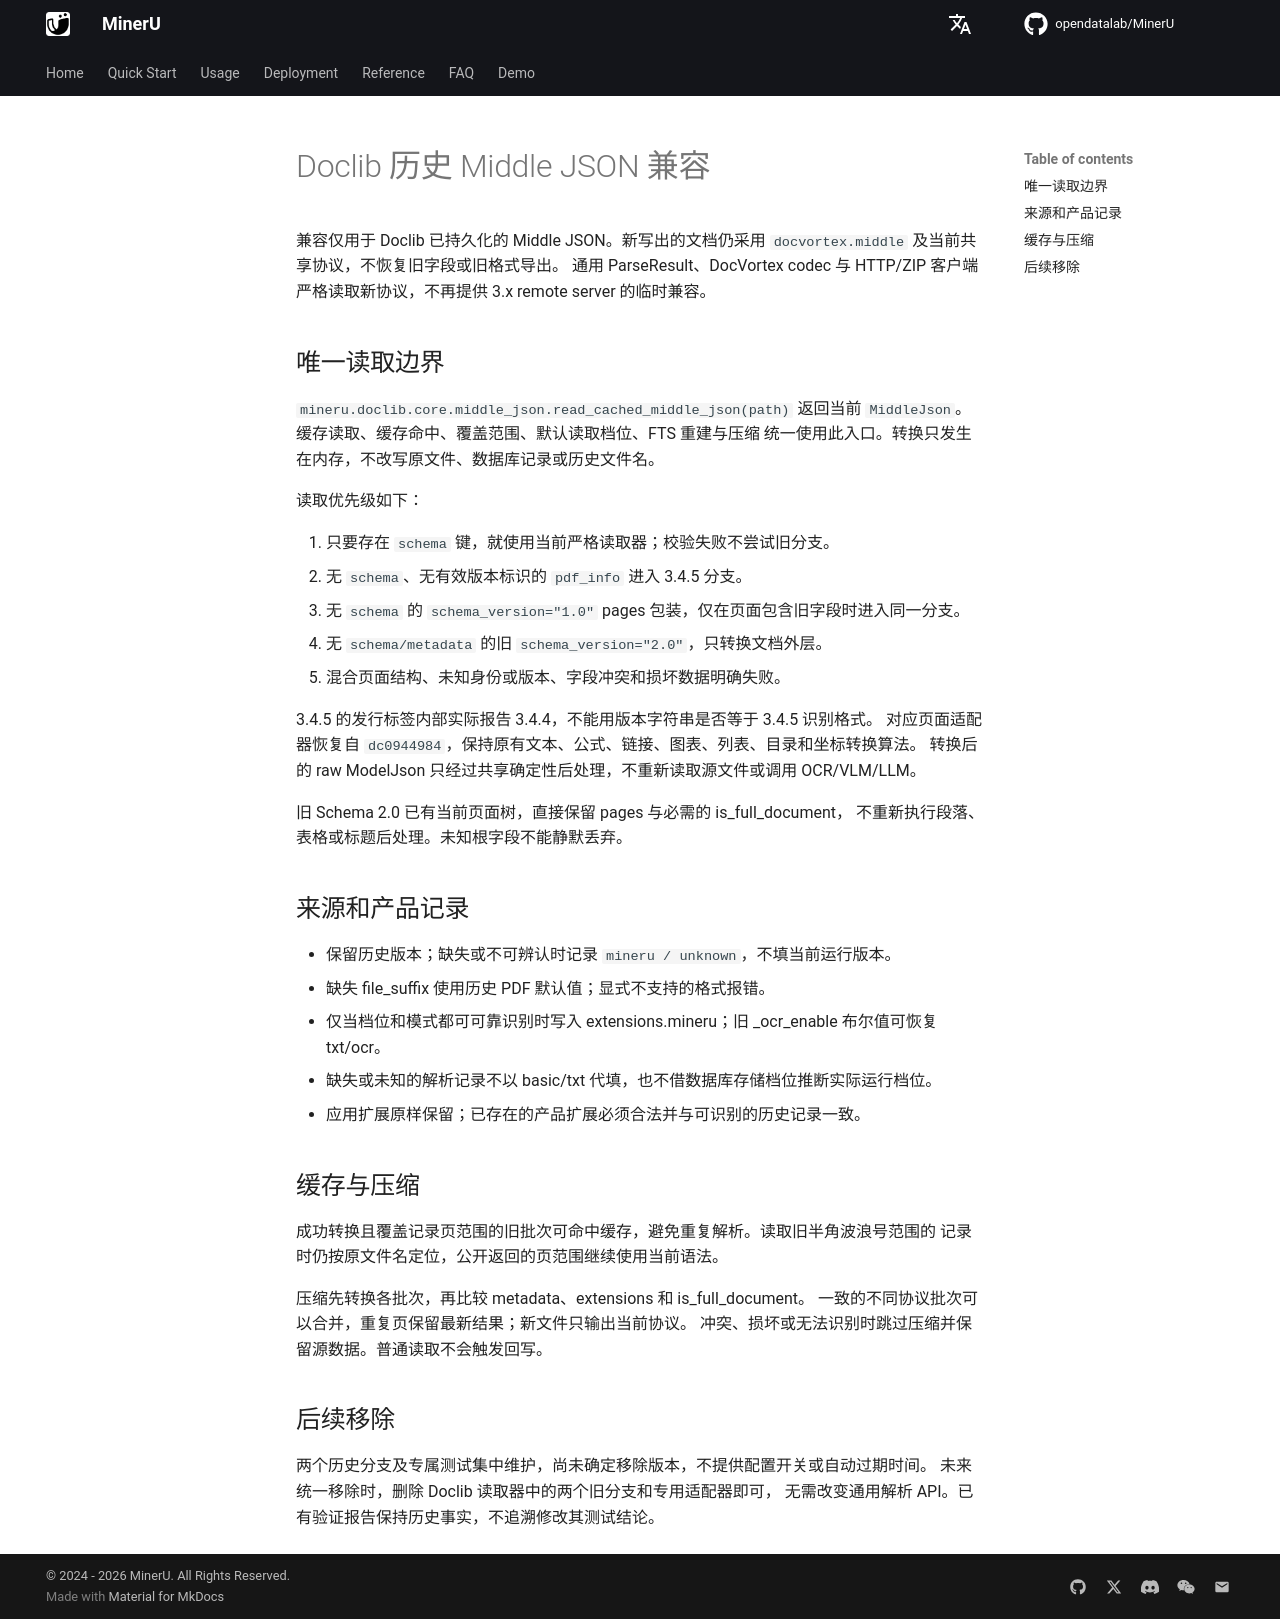

repository: opendatalab/MinerU · page: next/middle-json/doclib-compatibility/index.html · generator: mkdocs

# Doclib 历史 Middle JSON 兼容

兼容仅用于 Doclib 已持久化的 Middle JSON。新写出的文档仍采用
`docvortex.middle` 及当前共享协议，不恢复旧字段或旧格式导出。
通用 ParseResult、DocVortex codec 与 HTTP/ZIP 客户端严格读取新协议，不再提供 3.x remote server 的临时兼容。

## 唯一读取边界

`mineru.doclib.core.middle_json.read_cached_middle_json(path)` 返回当前
`MiddleJson`。缓存读取、缓存命中、覆盖范围、默认读取档位、FTS 重建与压缩
统一使用此入口。转换只发生在内存，不改写原文件、数据库记录或历史文件名。

读取优先级如下：

1. 只要存在 `schema` 键，就使用当前严格读取器；校验失败不尝试旧分支。
2. 无 `schema`、无有效版本标识的 `pdf_info` 进入 3.4.5 分支。
3. 无 `schema` 的 `schema_version="1.0"` pages 包装，仅在页面包含旧字段时进入同一分支。
4. 无 `schema/metadata` 的旧 `schema_version="2.0"`，只转换文档外层。
5. 混合页面结构、未知身份或版本、字段冲突和损坏数据明确失败。

3.4.5 的发行标签内部实际报告 3.4.4，不能用版本字符串是否等于 3.4.5 识别格式。
对应页面适配器恢复自 `dc0944984`，保持原有文本、公式、链接、图表、列表、目录和坐标转换算法。
转换后的 raw ModelJson 只经过共享确定性后处理，不重新读取源文件或调用 OCR/VLM/LLM。

旧 Schema 2.0 已有当前页面树，直接保留 pages 与必需的 is_full_document，
不重新执行段落、表格或标题后处理。未知根字段不能静默丢弃。

## 来源和产品记录

- 保留历史版本；缺失或不可辨认时记录 `mineru / unknown`，不填当前运行版本。
- 缺失 file_suffix 使用历史 PDF 默认值；显式不支持的格式报错。
- 仅当档位和模式都可可靠识别时写入 extensions.mineru；旧 _ocr_enable 布尔值可恢复 txt/ocr。
- 缺失或未知的解析记录不以 basic/txt 代填，也不借数据库存储档位推断实际运行档位。
- 应用扩展原样保留；已存在的产品扩展必须合法并与可识别的历史记录一致。

## 缓存与压缩

成功转换且覆盖记录页范围的旧批次可命中缓存，避免重复解析。读取旧半角波浪号范围的
记录时仍按原文件名定位，公开返回的页范围继续使用当前语法。

压缩先转换各批次，再比较 metadata、extensions 和 is_full_document。
一致的不同协议批次可以合并，重复页保留最新结果；新文件只输出当前协议。
冲突、损坏或无法识别时跳过压缩并保留源数据。普通读取不会触发回写。

## 后续移除

两个历史分支及专属测试集中维护，尚未确定移除版本，不提供配置开关或自动过期时间。
未来统一移除时，删除 Doclib 读取器中的两个旧分支和专用适配器即可，
无需改变通用解析 API。已有验证报告保持历史事实，不追溯修改其测试结论。
